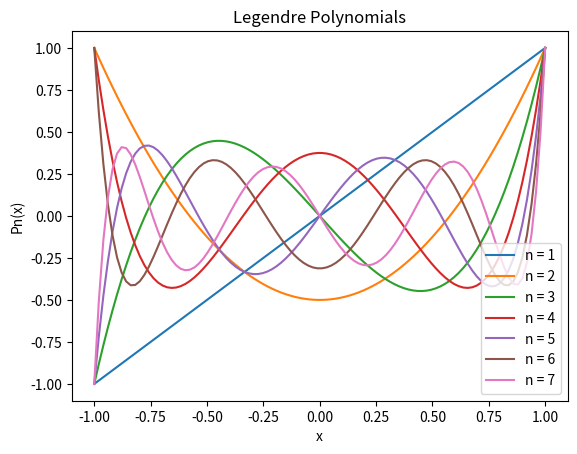

The script that saved this image:
import numpy as np
import matplotlib.pyplot as plt
from scipy.special import legendre

x = np.linspace(-1, 1, 100)

fig, ax = plt.subplots()

for i in range(1, 8):
    y = legendre(i)(x)
    ax.plot(x, y, label=f'n = {i}')

ax.set_xlabel('x')
ax.set_ylabel('Pn(x)')
ax.set_title('Legendre Polynomials')
ax.legend()

plt.show()